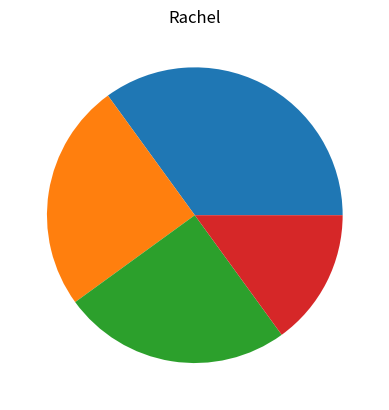

Write the Python code that produced this figure.
import matplotlib.pyplot as plt
import numpy as np

# 1. Input
y = np.array([35,25,25,15])

# 2. Process

# 3. Output
plt.title("Rachel")
plt.pie(y)
plt.show()
